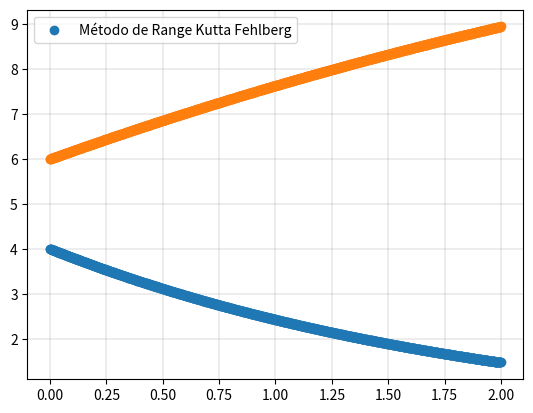

Source code (Python):
# -*- coding: utf-8 -*-
"""
Created on Fri Sep  6 17:40:11 2024

@author: Luellen

-- Método de Range Kutta Fehlberg --
"""

import numpy as np
import matplotlib.pyplot as plt

def met_rangekuttafeh(fun,x,y):  #x de onde vai integrar #y pode ser um array se tiver multiplas equações
    #a propria equação diferencial já é a derivada
    #xo é um vetor com dois elementos, que diz onde deve começar e onde deve terminar
    #yo é o calor da [] , ou seja é o valor inicial de cada equação diferencial , para várias equações vário yo
    m = np.size(y) #ler o tamanho de y
    n = 1000 #vamos calcular mil pontos
    h = (x[1]-x[0])/n
    
    #dois vetores que vamos guardar a solução
    xplot = np.zeros((n+1,1)) 
    yplot = np.zeros((n+1,m)) #deve ter o números de passos +1
    #cada coluna será a solução de uma equação diferencial diferente
    
    ###
    #Guardando dados iniciais e resolvendo o método
    ###
    y2 = np.zeros((m,1))
    xplot[0] = x[0]
    yplot[0,:] = y
    for i in range(n):
        t = xplot[i,0]
        y2 = yplot[i,:].copy()
        
        k1 = fun(t,y2)
        k2 = fun(t+(h/5), y2+(h/5)*k1)
        k3 = fun(t+(3/10)*h, y2+(3/40)*h*k1+(9/40)*h*k2)
        k4 = fun(t+(3/5)*h, y2+(3/10)*h*k1-(9/10)*h*k2+(6/5)*k3*h)
        k5 = fun(t + h, y2 - (11/54)*h*k1 + (5/2)*h*k2 - (70/27)*k3*h + (35/27)*k4*h)
        k6 = fun(t + (7/8)*h, y2 + (1631/55296)*h*k1 + (175/512)*h*k2 - (575/13824)*k3*h + (44275/110592)*k4*h + (253/4096)*k5*h)
        xplot[i+1,0] = t + h
        for k in range(m):
            yplot[i+1,k] = yplot[i,k] + ((2825/27648)*k1[k]+(18575/48384)*k3[k]+(13525/55296)*k4[k]+(277/14336)*k5[k]+(1/4)*k6[k])*h
    return xplot,yplot

def derivfuncao(xo,yo):
    dy1 = -0.5*yo[0]
    dy2 = 4 - 0.3*yo[1] - 0.1*yo[0]
    return np.array([dy1,dy2])

#PVI
xo = np.array([0.0,2.0]) #de onde vai integrar #solução em t = 0
yo = np.array([4.0,6.0])# solução em t=0

"""
Lembre que x é uma matriz e y é um vetor!
"""



#chamando o método
xplot, yplot = met_rangekuttafeh(derivfuncao, xo, yo)

plt.plot(xplot,yplot,'o')
plt.grid(color = 'k', linestyle = '-', linewidth = 0.1)
plt.legend(['Método de Range Kutta Fehlberg'])
plt.show()
